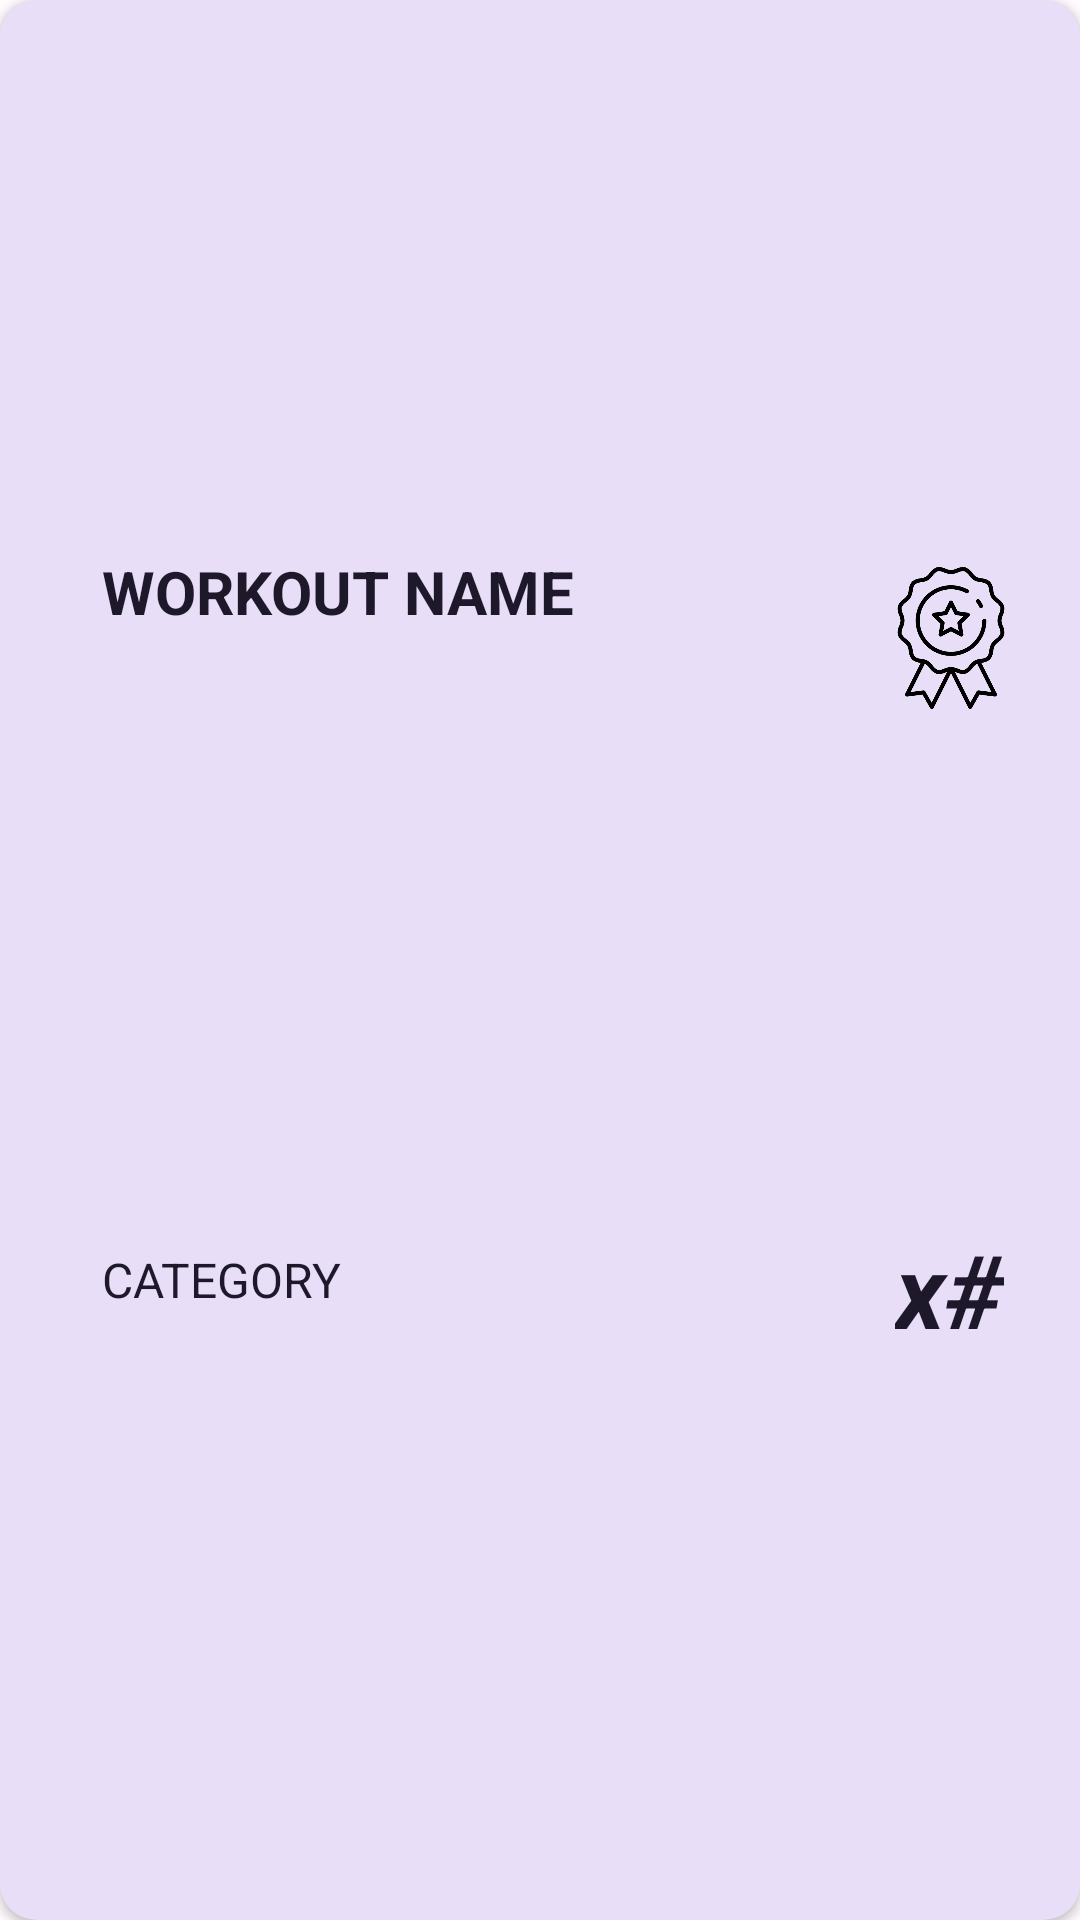

Layout XML and referenced resources for this Android screen:
<!-- AndroidManifest.xml: application theme Theme.NUMAD22Fa_Team27 -->
<!-- res/layout/user_workouts_card.xml -->
<?xml version="1.0" encoding="utf-8"?>
<androidx.cardview.widget.CardView xmlns:android="http://schemas.android.com/apk/res/android"
    xmlns:app="http://schemas.android.com/apk/res-auto"
    xmlns:tools="http://schemas.android.com/tools"
    android:layout_width="match_parent"
    android:layout_height="wrap_content"
    android:backgroundTint="@color/md_theme_light_secondaryContainer"
    app:cardCornerRadius="12dp">

    <androidx.constraintlayout.widget.ConstraintLayout
        android:id="@+id/idLay"
        android:layout_width="match_parent"
        android:layout_height="match_parent"
        android:backgroundTint="@color/md_theme_light_secondaryContainer"
        android:padding="18dp">

        <TextView
            android:id="@+id/userWorkoutCardCategory"
            android:layout_width="0dp"
            android:layout_height="wrap_content"
            android:layout_marginStart="16dp"
            android:layout_marginTop="8dp"
            android:layout_marginEnd="16dp"
            android:clickable="false"
            android:lines="2"
            android:minLines="2"
            android:text="CATEGORY"
            android:textAlignment="viewStart"
            android:textColor="@color/md_theme_light_onSecondaryContainer"
            android:textSize="16sp"
            app:layout_constraintBottom_toBottomOf="parent"
            app:layout_constraintEnd_toStartOf="@+id/imageView2"
            app:layout_constraintStart_toEndOf="@+id/workoutCover"
            app:layout_constraintTop_toBottomOf="@+id/userFriendName" />

        <TextView
            android:id="@+id/userFriendName"
            android:layout_width="0dp"
            android:layout_height="wrap_content"
            android:layout_marginStart="16dp"
            android:layout_marginEnd="16dp"
            android:layout_marginBottom="8dp"
            android:lines="2"
            android:minLines="2"
            android:text="@string/user_workout_card_name"
            android:textColor="@color/md_theme_light_onSecondaryContainer"
            android:textSize="20sp"
            android:textStyle="bold"
            app:layout_constraintBottom_toTopOf="@+id/userWorkoutCardCategory"
            app:layout_constraintEnd_toStartOf="@+id/imageView2"
            app:layout_constraintStart_toEndOf="@+id/workoutCover"
            app:layout_constraintTop_toTopOf="parent" />

        <ImageView
            android:id="@+id/imageView2"
            android:layout_width="50dp"
            android:layout_height="50dp"
            app:layout_constraintBottom_toTopOf="@+id/userWorkoutBadges"
            app:layout_constraintEnd_toEndOf="parent"
            app:layout_constraintStart_toEndOf="@+id/userFriendName"
            app:layout_constraintTop_toTopOf="parent"
            app:srcCompat="@drawable/award" />

        <TextView
            android:id="@+id/userWorkoutBadges"
            android:layout_width="wrap_content"
            android:layout_height="wrap_content"
            android:text="@string/user_workout_card_badge_text"
            android:textColor="@color/md_theme_light_onSecondaryContainer"
            android:textSize="34sp"
            android:textStyle="bold|italic"
            app:layout_constraintBottom_toBottomOf="parent"
            app:layout_constraintEnd_toEndOf="parent"
            app:layout_constraintHorizontal_bias="0.75"
            app:layout_constraintStart_toEndOf="@+id/userWorkoutCardCategory"
            app:layout_constraintTop_toBottomOf="@+id/imageView2"
            app:layout_constraintVertical_bias="1.0" />

        <ImageView
            android:id="@+id/workoutCover"
            android:layout_width="wrap_content"
            android:layout_height="0dp"
            app:layout_constraintBottom_toBottomOf="parent"
            app:layout_constraintEnd_toStartOf="@+id/userWorkoutCardCategory"
            app:layout_constraintHeight_max="120dp"
            app:layout_constraintHorizontal_bias="0.28"
            app:layout_constraintStart_toStartOf="parent"
            app:layout_constraintTop_toTopOf="parent"
            app:layout_constraintWidth_max="120dp"
            tools:srcCompat="@tools:sample/avatars" />

    </androidx.constraintlayout.widget.ConstraintLayout>
</androidx.cardview.widget.CardView>
<!-- resources referenced by this layout -->
<resources>
  <color name="md_theme_light_onSecondaryContainer">#1D192B</color>
  <color name="md_theme_light_secondaryContainer">#E8DEF8</color>
  <string name="user_workout_card_badge_text">x#</string>
  <string name="user_workout_card_name">WORKOUT NAME</string>
  <color name="md_theme_light_onPrimary">#FFFFFF</color>
  <color name="md_theme_light_primary">#6750A4</color>
  <color name="md_theme_light_primaryContainer">#EADDFF</color>
  <color name="md_theme_light_onPrimaryContainer">#21005D</color>
  <color name="md_theme_light_secondary">#625B71</color>
  <color name="md_theme_light_onSecondary">#FFFFFF</color>
  <color name="md_theme_light_tertiary">#7D5260</color>
  <color name="md_theme_light_onTertiary">#FFFFFF</color>
  <color name="md_theme_light_tertiaryContainer">#FFD8E4</color>
  <color name="md_theme_light_onTertiaryContainer">#31111D</color>
  <color name="md_theme_light_error">#B3261E</color>
  <color name="md_theme_light_onError">#FFFFFF</color>
  <color name="md_theme_light_errorContainer">#F9DEDC</color>
  <color name="md_theme_light_onErrorContainer">#410E0B</color>
  <color name="md_theme_light_outline">#79747E</color>
  <color name="md_theme_light_background">#FFFBFE</color>
  <color name="md_theme_light_onBackground">#1C1B1F</color>
  <color name="md_theme_light_surface">#FFFBFE</color>
  <color name="md_theme_light_onSurface">#1C1B1F</color>
  <color name="md_theme_light_surfaceVariant">#E7E0EC</color>
  <color name="md_theme_light_onSurfaceVariant">#49454F</color>
  <color name="md_theme_light_inverseSurface">#313033</color>
  <color name="md_theme_light_inverseOnSurface">#F4EFF4</color>
  <color name="md_theme_light_inversePrimary">#D0BCFF</color>
</resources>
